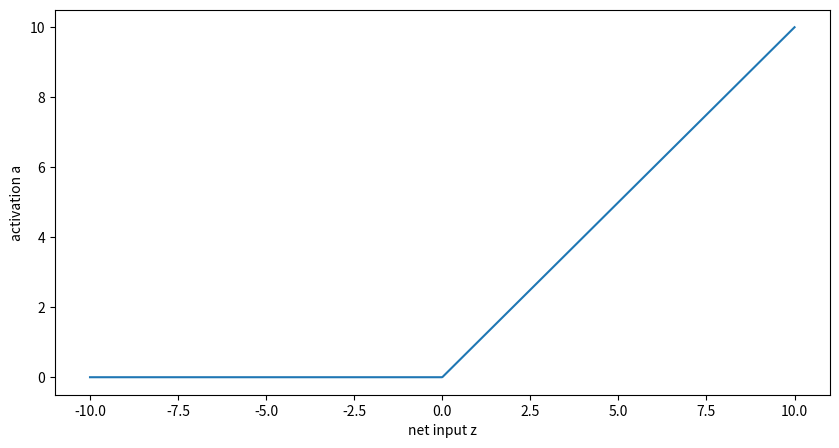

Write the Python code that produced this figure.
import numpy as np
import matplotlib.pyplot as plt

x = np.linspace(-10, 10, 1000)
y = np.maximum(0, x)

plt.figure(figsize=(10, 5))
plt.xlabel('net input z')
plt.ylabel('activation a')
plt.plot(x, y)
plt.show()